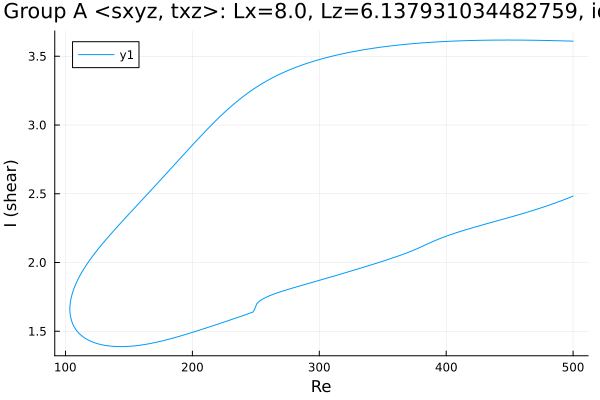

The table this chart was drawn from, first rows:
Re, shear
500.0, 3.61
498.7, 3.61
497.3, 3.611
495.9, 3.611
494.4, 3.611
493, 3.612
491.6, 3.612
490.2, 3.612
488.8, 3.613
487.4, 3.613
486, 3.613
484.5, 3.614
483.1, 3.614
481.7, 3.614
480.3, 3.615
478.9, 3.615
477.5, 3.615
476.1, 3.615
474.6, 3.616
473.2, 3.616
471.8, 3.616
470.4, 3.616
469, 3.616
467.6, 3.617
466.2, 3.617
464.7, 3.617
463.3, 3.617
461.9, 3.617
460.5, 3.617
459.1, 3.617
457.7, 3.618
456.3, 3.618
454.8, 3.618
453.4, 3.618
452, 3.618
450.6, 3.618
449.2, 3.618
447.8, 3.618
446.4, 3.618
444.9, 3.618
443.5, 3.618
442.1, 3.618
440.7, 3.618
439.3, 3.618
437.9, 3.617
436.5, 3.617
435, 3.617
433.6, 3.617
432.2, 3.617
430.8, 3.617
429.4, 3.616
428, 3.616
426.6, 3.616
425.1, 3.616
423.7, 3.615
422.3, 3.615
420.9, 3.615
419.5, 3.615
418.1, 3.614
416.7, 3.614
... 569 more rows
